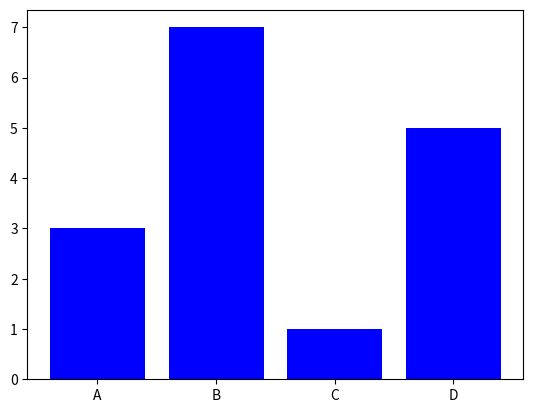

Source code (Python):
''' Projeto OneCodeOneDay
Fazendo um gráfico de barra usando a biblioteca Matplotlib
Dia 09 - 05.mar.2025

@utor: @pythonclcoding '''

# Importando as bibliotecas ...
import numpy as np
import matplotlib.pyplot as plt

# Preparando os dados
categorias = ['A', 'B', 'C', 'D']
valores = [3, 7, 1, 5]

# Preparando os dados e plotando o gráfico
plt.bar(categorias, valores, color='blue')

plt.show()

# EOC
